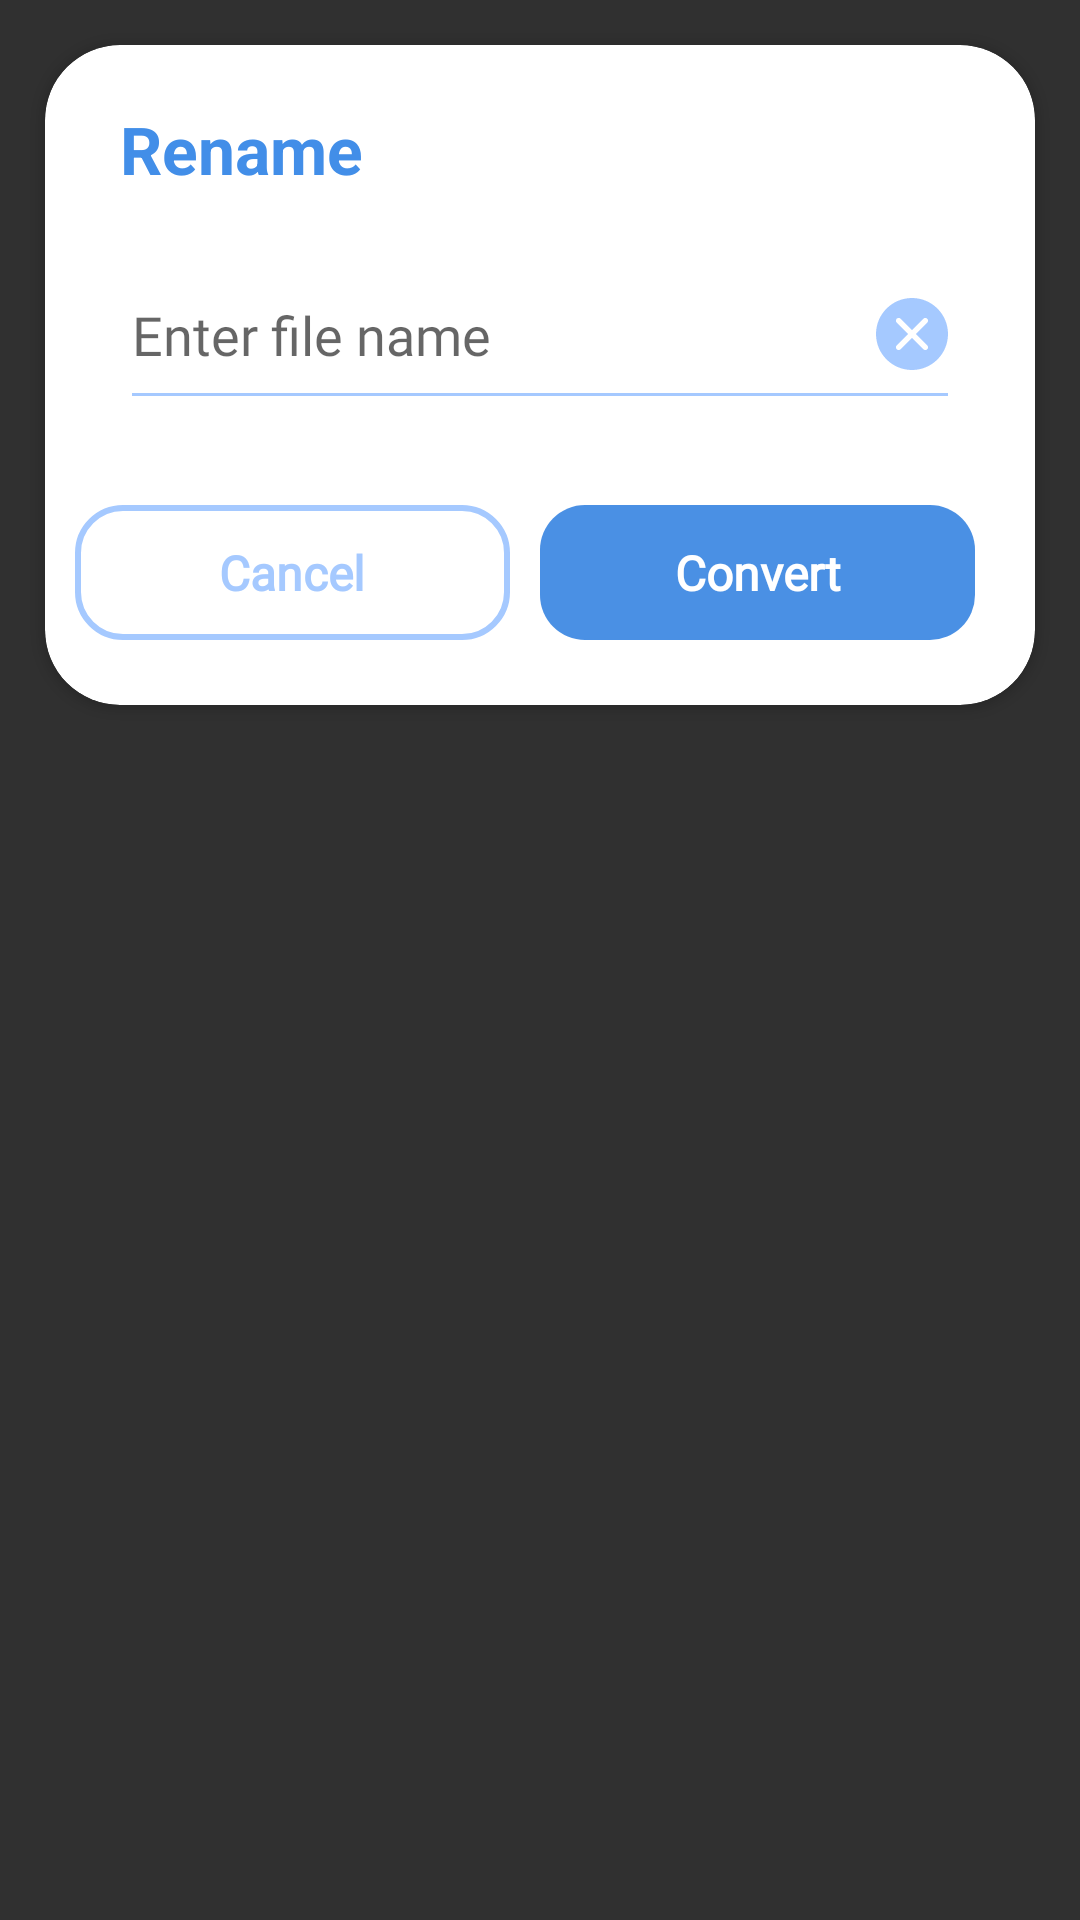

Layout XML and referenced resources for this Android screen:
<!-- AndroidManifest.xml: application theme Theme.Design.NoActionBar -->
<!-- res/layout/rename_option.xml -->
<?xml version="1.0" encoding="utf-8"?>
<layout xmlns:android="http://schemas.android.com/apk/res/android"
    xmlns:app="http://schemas.android.com/apk/res-auto"
    xmlns:tools="http://schemas.android.com/tools">

    <LinearLayout
        android:layout_width="match_parent"
        android:layout_height="wrap_content">

        <androidx.cardview.widget.CardView
            android:layout_width="match_parent"
            android:layout_height="wrap_content"
            android:layout_margin="15dp"
            app:cardBackgroundColor="@color/white"
            app:cardCornerRadius="25dp">

            <LinearLayout
                android:layout_width="match_parent"
                android:layout_height="220dp"
                android:orientation="vertical">

                <TextView
                    android:layout_width="match_parent"
                    android:layout_height="35dp"
                    android:layout_marginTop="20dp"
                    android:paddingStart="25dp"
                    android:text="Rename"
                    android:textColor="@color/topRate"
                    android:textSize="22sp"
                    android:textStyle="bold" />

                <EditText
                    android:id="@+id/rename"
                    android:layout_width="match_parent"
                    android:layout_height="60dp"
                    android:layout_marginLeft="25dp"
                    android:layout_marginTop="10dp"
                    android:layout_marginRight="25dp"
                    android:drawableEnd="@drawable/ic_cancel"
                    android:fontFamily="@font/gilroylight"
                    android:hint="Enter file name"
                    android:textColor="@color/text_color"
                    android:theme="@style/EditText" />

                <LinearLayout
                    android:layout_width="match_parent"
                    android:layout_height="wrap_content"
                    android:layout_marginTop="10dp"
                    android:layout_marginBottom="15dp"
                    android:gravity="end"
                    android:orientation="horizontal">

                    <TextView
                        android:id="@+id/mCancel"
                        android:layout_width="80dp"
                        android:layout_height="45dp"
                        android:layout_gravity="center"
                        android:layout_marginStart="10dp"
                        android:layout_marginTop="15dp"
                        android:layout_marginEnd="5dp"
                        android:layout_marginBottom="8dp"
                        android:layout_weight="1"
                        android:background="@drawable/bg6"
                        android:fontFamily="@font/gilroylight"
                        android:gravity="center"
                        android:padding="5.0dip"
                        android:text=" Cancel "
                        android:textColor="#A5C9FF"
                        android:textSize="16sp"
                        android:textStyle="bold" />

                    <TextView
                        android:id="@+id/mOk"
                        android:layout_width="80dp"
                        android:layout_height="45dp"
                        android:layout_gravity="center"
                        android:layout_marginStart="5dp"
                        android:layout_marginTop="15dp"
                        android:layout_marginEnd="20dp"
                        android:layout_marginBottom="8dp"
                        android:layout_weight="1"
                        android:background="@drawable/bg2"
                        android:fontFamily="@font/gilroylight"
                        android:gravity="center"
                        android:padding="5.0dip"
                        android:text=" Convert "
                        android:textColor="@color/white"
                        android:textSize="16sp"
                        android:textStyle="bold" />

                </LinearLayout>

            </LinearLayout>

        </androidx.cardview.widget.CardView>

    </LinearLayout>

</layout>
<!-- resources referenced by this layout -->
<resources>
  <color name="text_color">#212121</color>
  <color name="topRate">#428EE8</color>
  <color name="white">#FFFFFFFF</color>
  <!-- drawable bg2 (drawable) -->
  <?xml version="1.0" encoding="utf-8"?>
  <shape xmlns:android="http://schemas.android.com/apk/res/android"
      android:shape="rectangle">
  
      <gradient android:startColor="#4A90E4"
          android:endColor="#4A90E4"/>
  
      <corners
          android:radius="15dp"/>
  
  </shape>
  <!-- drawable bg6 (drawable) -->
  <?xml version="1.0" encoding="utf-8"?>
  <shape xmlns:android="http://schemas.android.com/apk/res/android"
      android:shape="rectangle">
  
  
  
  
      <corners
          android:radius="15dp"/>
  
      <stroke
          android:color="#A5C9FF"
          android:width="2dp"/>
  </shape>
  <!-- drawable ic_cancel (drawable) -->
  <vector xmlns:android="http://schemas.android.com/apk/res/android"
      android:width="24dp"
      android:height="24dp"
      android:viewportWidth="24"
      android:viewportHeight="24">
    <path
        android:pathData="M24,12C24,18.6275 18.6274,24 11.9999,24C5.3726,24 0,18.6275 0,12C0,5.3728 5.3726,0 11.9999,0C18.6274,0 24,5.3728 24,12ZM11.9999,13.2728C13.2729,14.5455 14.5457,15.8183 15.8184,17.0913C16.1697,17.4426 16.7396,17.4426 17.0912,17.0913C17.4428,16.7397 17.4428,16.1698 17.0912,15.8183L13.2729,12C14.5457,10.7273 15.8184,9.4545 17.0912,8.1818C17.4428,7.8302 17.4428,7.2603 17.0912,6.909C16.7396,6.5574 16.1697,6.5574 15.8184,6.909C14.5457,8.1818 13.2729,9.4545 11.9999,10.7273L8.1816,6.909C7.8303,6.5574 7.2604,6.5574 6.9088,6.909C6.5575,7.2603 6.5575,7.8302 6.9088,8.1818L10.7271,12L6.9088,15.8183C6.5575,16.1699 6.5575,16.7397 6.9088,17.0913C7.2604,17.4426 7.8303,17.4426 8.1816,17.0913C9.4544,15.8183 10.7271,14.5455 11.9999,13.2728Z"
        android:fillColor="#A5C9FF"/>
  </vector>
  <style name="EditText" parent="Theme.AppCompat.Light.DarkActionBar">
          <item name="colorControlNormal">#A5C9FF</item>
          <item name="colorControlActivated">@color/blue</item>
          <item name="colorControlHighlight">@color/blue</item>
      </style>
  <color name="blue">#A5C9FF</color>
</resources>
